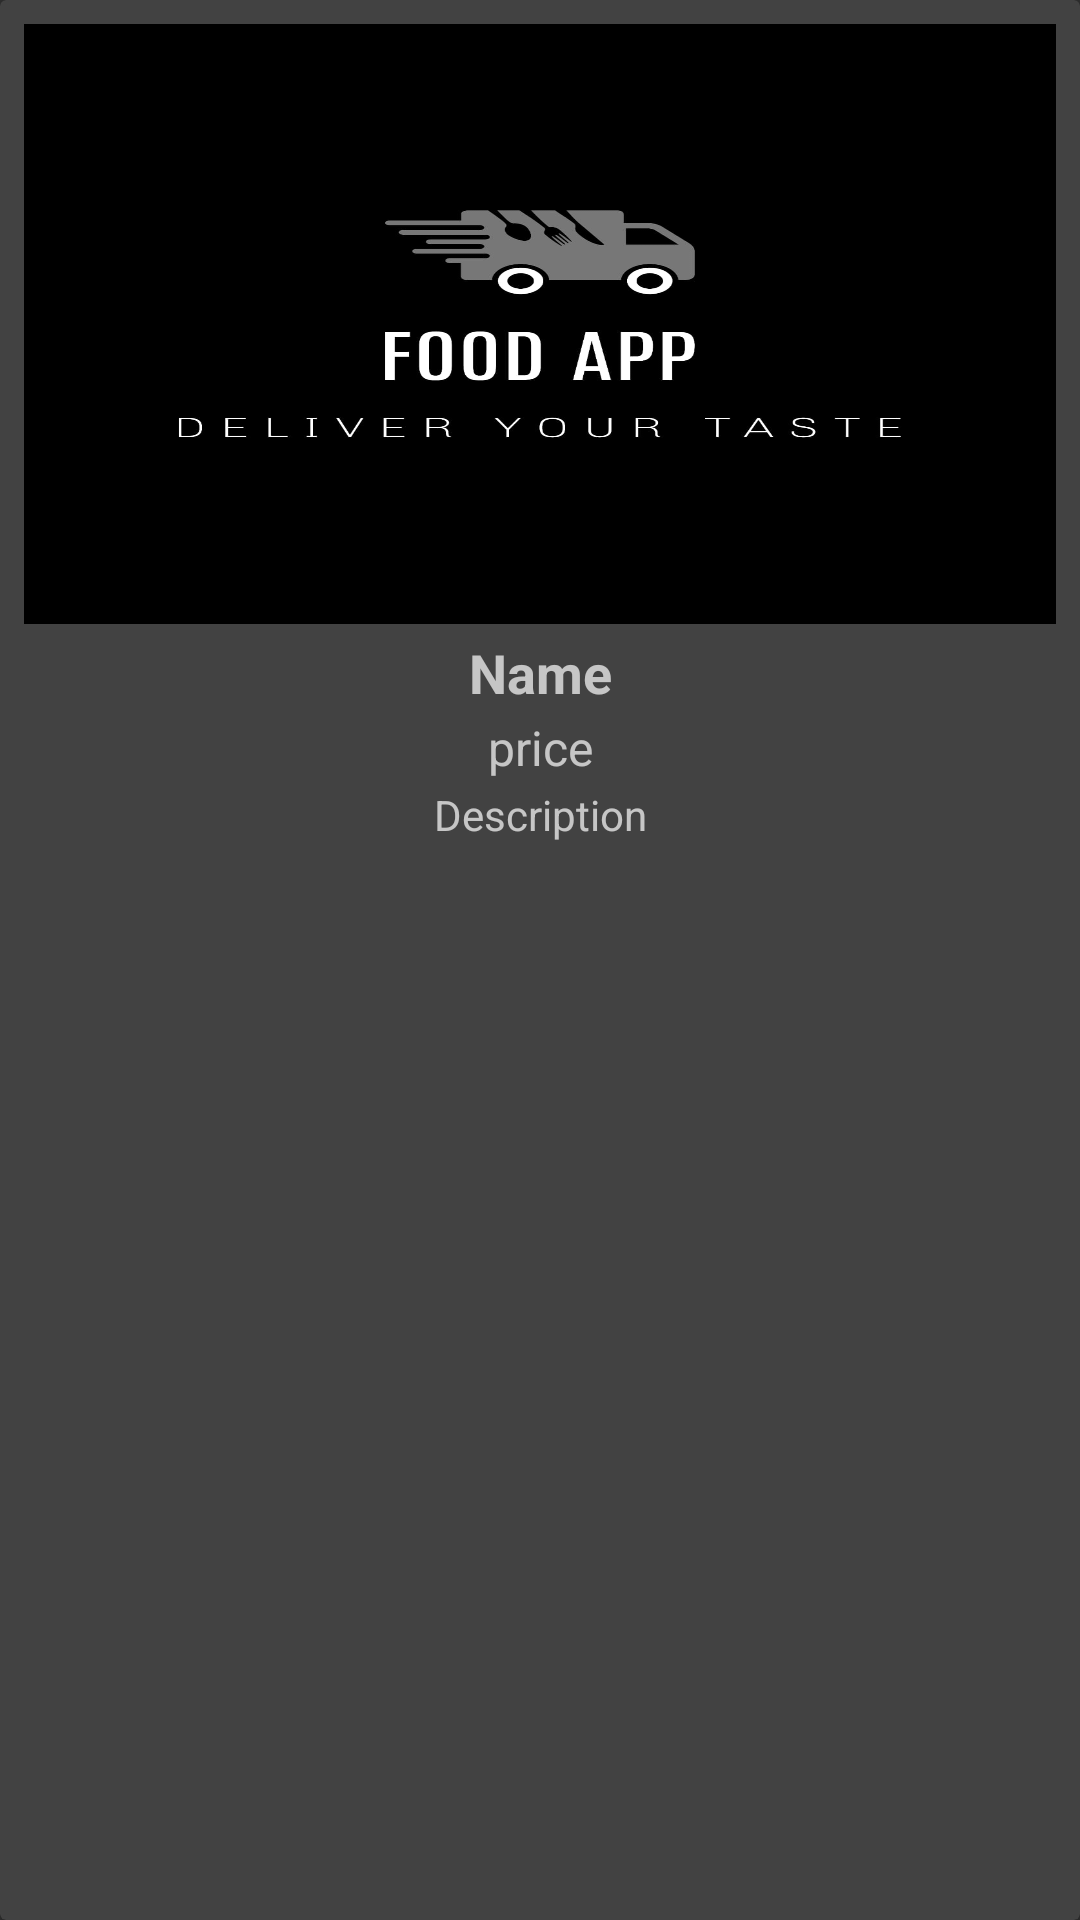

Here is an Android app screen rendered from its layout file. Give the layout XML and the strings, colors and styles it references.
<!-- AndroidManifest.xml: application theme Theme.AppCompat -->
<!-- res/layout/dishes_adapter_design.xml -->
<?xml version="1.0" encoding="utf-8"?>
<androidx.cardview.widget.CardView xmlns:android="http://schemas.android.com/apk/res/android"
    android:layout_width="match_parent"
    android:layout_height="wrap_content"
    android:layout_margin="8dp"
    android:elevation="4dp">

    <LinearLayout
        android:layout_width="match_parent"
        android:layout_height="wrap_content"
        android:orientation="vertical"
        android:padding="8dp">

        <ImageView
            android:id="@+id/dish_image"
            android:layout_width="match_parent"
            android:layout_height="200dp"
            android:scaleType="centerCrop"
            android:background="@drawable/dyt"/>

        <TextView
            android:id="@+id/dish_name"
            android:layout_width="match_parent"
            android:layout_height="wrap_content"
            android:textStyle="bold"
            android:text="Name"
            android:gravity="center"
            android:textSize="18sp"
            android:paddingTop="4dp" />

        <TextView
            android:id="@+id/dish_price"
            android:layout_width="match_parent"
            android:layout_height="wrap_content"
            android:textSize="16sp"
            android:text="price"
            android:gravity="center"
            android:paddingTop="2dp" />

        <TextView
            android:id="@+id/dish_description"
            android:layout_width="match_parent"
            android:layout_height="wrap_content"
            android:paddingTop="2dp"
            android:text="Description"
            android:gravity="center"/>

    </LinearLayout>
</androidx.cardview.widget.CardView>
<!-- resources referenced by this layout -->
<resources>
  <!-- drawable dyt: jpeg bitmap (drawable, 44500 bytes) -->
</resources>
